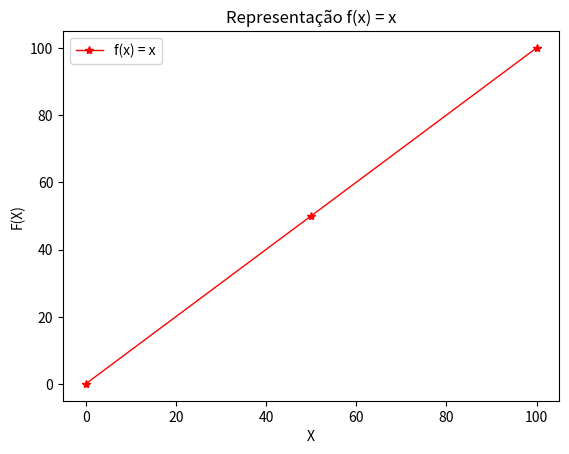

Here is the Python script that generated this plot:
import matplotlib.pyplot as plt

# Definindo as variáveis.
x = [0, 50, 100]
y = [0, 50, 100]

# Fazendo a linha do gráfico.
plt.plot(x, y, linewidth=1, linestyle='-', color='red', marker='*', label='f(x) = x')

# Dando título ao gráfico
plt.title('Representação f(x) = x')
plt.xlabel('X')
plt.ylabel('F(X)')

# Adicionando legendas
plt.legend()

# Exibindo o gráfico
plt.show()
